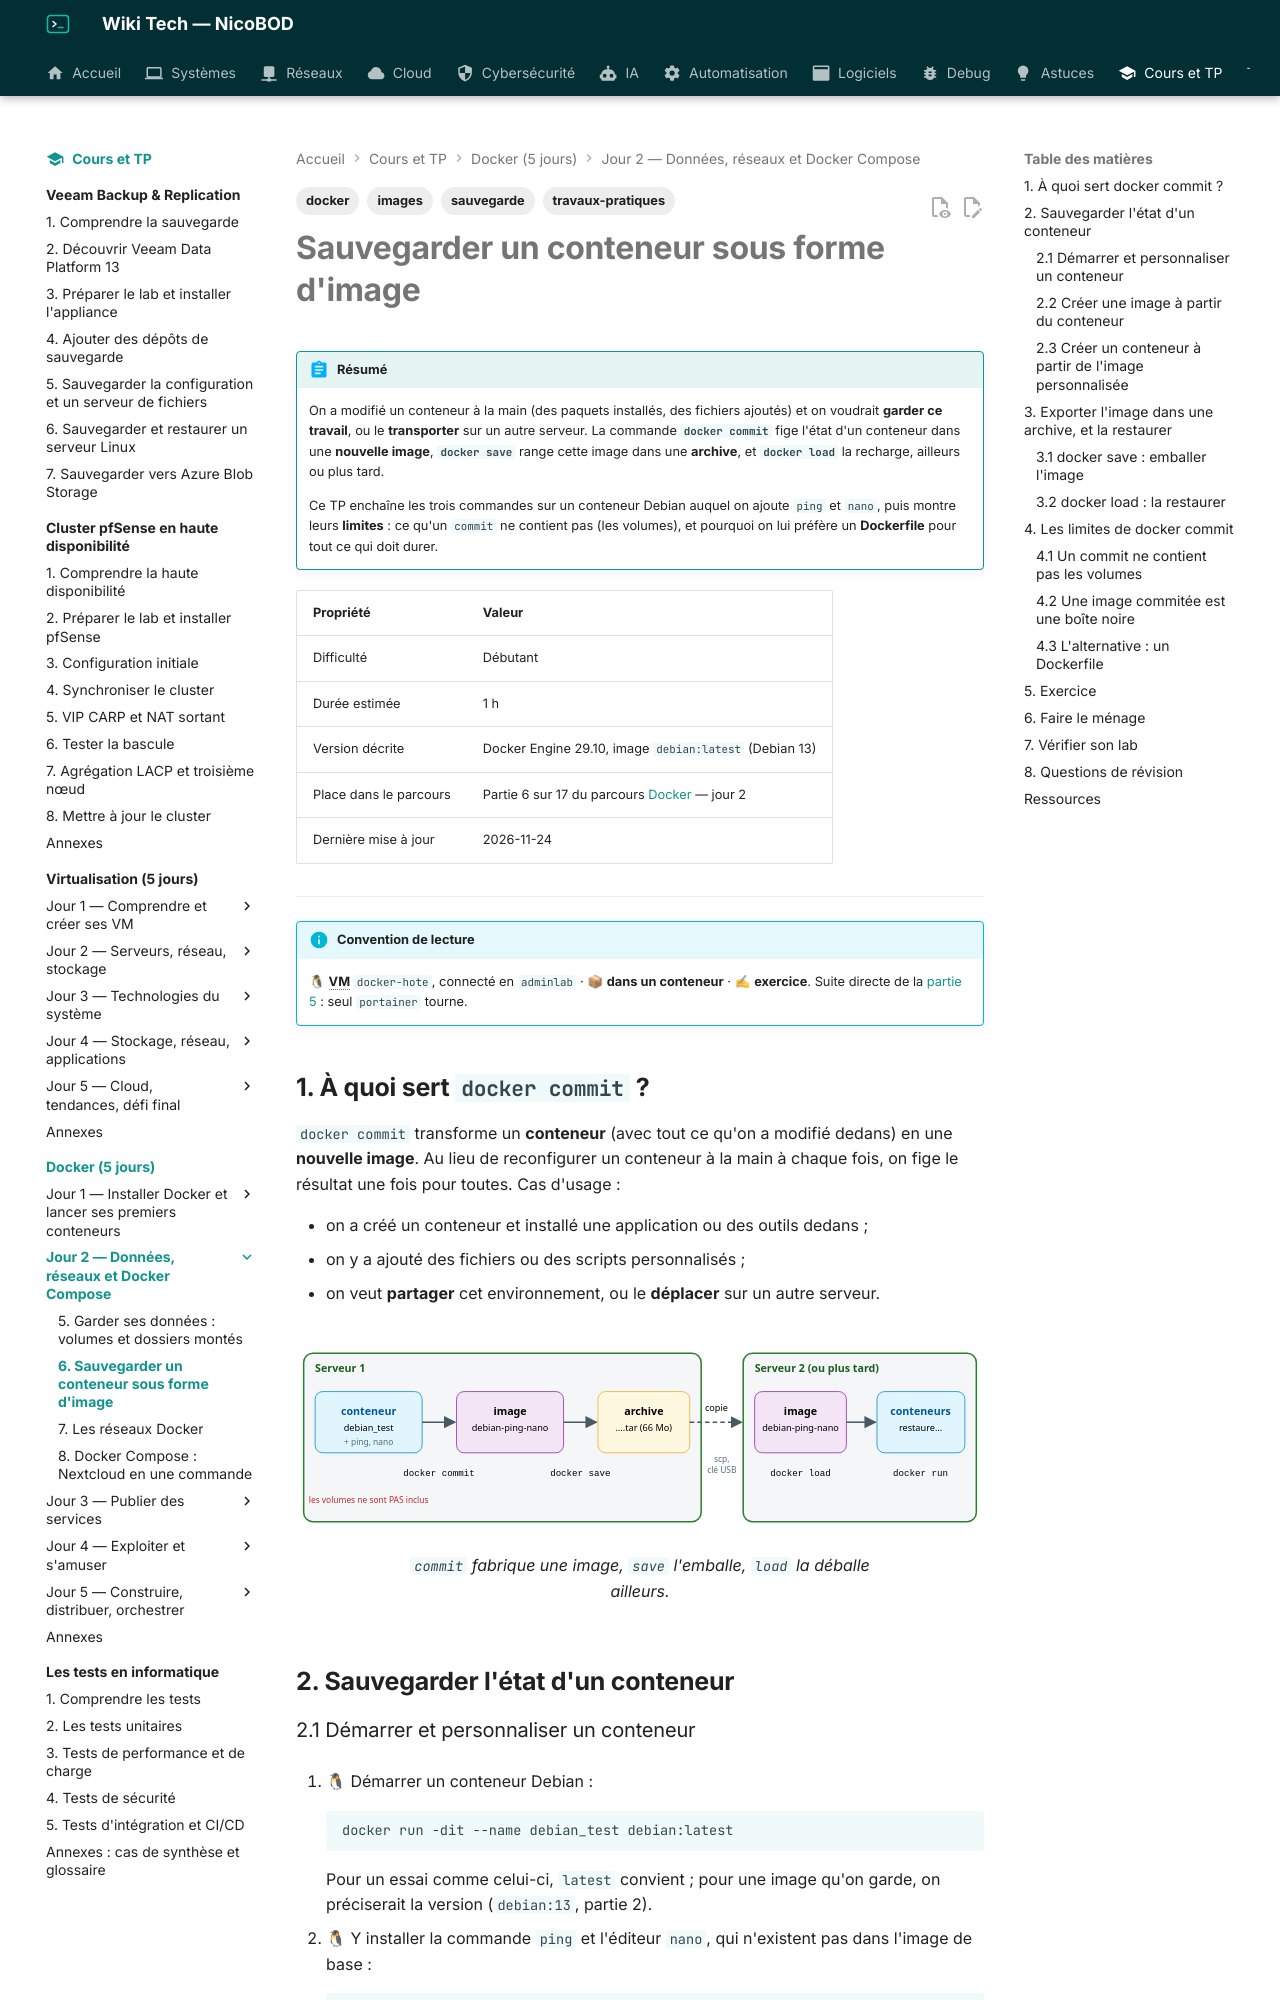

repository: NicoBOD/wiki-tech · page: cours-tp/docker/06-sauvegarder-un-conteneur-en-image/index.html · generator: mkdocs

---
title: "Sauvegarder un conteneur sous forme d'image : docker commit, docker save, docker load, et leurs limites"
date: 2026-11-24
author: Nicolas BODAINE
tags:
  - docker
  - images
  - sauvegarde
  - travaux-pratiques
difficulty: débutant
os: Debian 13.7, Docker Engine 29.10
status: publié
---

<!-- ============================================================ -->
<!-- ⚠ RAPPEL IMPORTANT :                                          -->
<!-- Pensez TOUJOURS à ajouter une entrée dans le fichier d'index  -->
<!-- (index.md) du dossier correspondant (ex: docs/cloud/index.md) -->
<!-- afin de référencer ce nouvel article et permettre aux         -->
<!-- visiteurs de le trouver et de cliquer dessus !                -->
<!-- ============================================================ -->

# Sauvegarder un conteneur sous forme d'image

!!! abstract "Résumé"
    On a modifié un conteneur à la main (des paquets installés, des fichiers ajoutés) et on voudrait **garder ce travail**, ou le **transporter** sur un autre serveur. La commande **`docker commit`** fige l'état d'un conteneur dans une **nouvelle image**, **`docker save`** range cette image dans une **archive**, et **`docker load`** la recharge, ailleurs ou plus tard.

    Ce TP enchaîne les trois commandes sur un conteneur Debian auquel on ajoute `ping` et `nano`, puis montre leurs **limites** : ce qu'un `commit` ne contient pas (les volumes), et pourquoi on lui préfère un **Dockerfile** pour tout ce qui doit durer.

| Propriété | Valeur |
|-----------|--------|
| Difficulté | Débutant |
| Durée estimée | 1 h |
| Version décrite | Docker Engine 29.10, image `debian:latest` (Debian 13) |
| Place dans le parcours | Partie 6 sur 17 du parcours [Docker](index.md) — jour 2 |
| Dernière mise à jour | 2026-11-24 |

---

!!! info "Convention de lecture"
    🐧 **VM** `docker-hote`, connecté en `adminlab` · 📦 **dans un conteneur** · ✍ **exercice**. Suite directe de la [partie 5](05-volumes-et-dossiers-montes.md) : seul `portainer` tourne.

<!-- NOTE DE RÉDACTION (non affichée) : reprend le TD « 04 Faire une sauvegarde d'un conteneur sous forme d'image » v1 du formateur (mêmes noms : debian_test, debian-ping-nano, ping-terminator, backup-2025-image-debian-ping-nano.tar, renommé sauvegarde-image-debian-ping-nano.tar pour ne pas dater le parcours). Corrections : « docker exec -it debian_test bash -c "…" exit » (le mot exit était collé à la commande) ; ajout de la preuve que commit n'inclut pas les volumes (mesurée : /data vide dans l'image), et de l'historique opaque d'une image commitée. Exemple Dockerfile de l'alternative gardé, renvoyé à la partie 14 pour la pratique. Sorties du lab, 2026-11-24. -->

## 1. À quoi sert `docker commit` ?

`docker commit` transforme un **conteneur** (avec tout ce qu'on a modifié dedans) en une **nouvelle image**. Au lieu de reconfigurer un conteneur à la main à chaque fois, on fige le résultat une fois pour toutes. Cas d'usage :

- on a créé un conteneur et installé une application ou des outils dedans ;
- on y a ajouté des fichiers ou des scripts personnalisés ;
- on veut **partager** cet environnement, ou le **déplacer** sur un autre serveur.

![Un conteneur debian_test, modifié à la main, devient avec docker commit une image debian-ping-nano. docker save range cette image dans une archive .tar ; l'archive est copiée sur un autre serveur, où docker load recrée l'image, et docker run en tire de nouveaux conteneurs.](images/commit-save-load.svg){ loading=lazy }
/// caption
`commit` fabrique une image, `save` l'emballe, `load` la déballe ailleurs.
///

## 2. Sauvegarder l'état d'un conteneur
